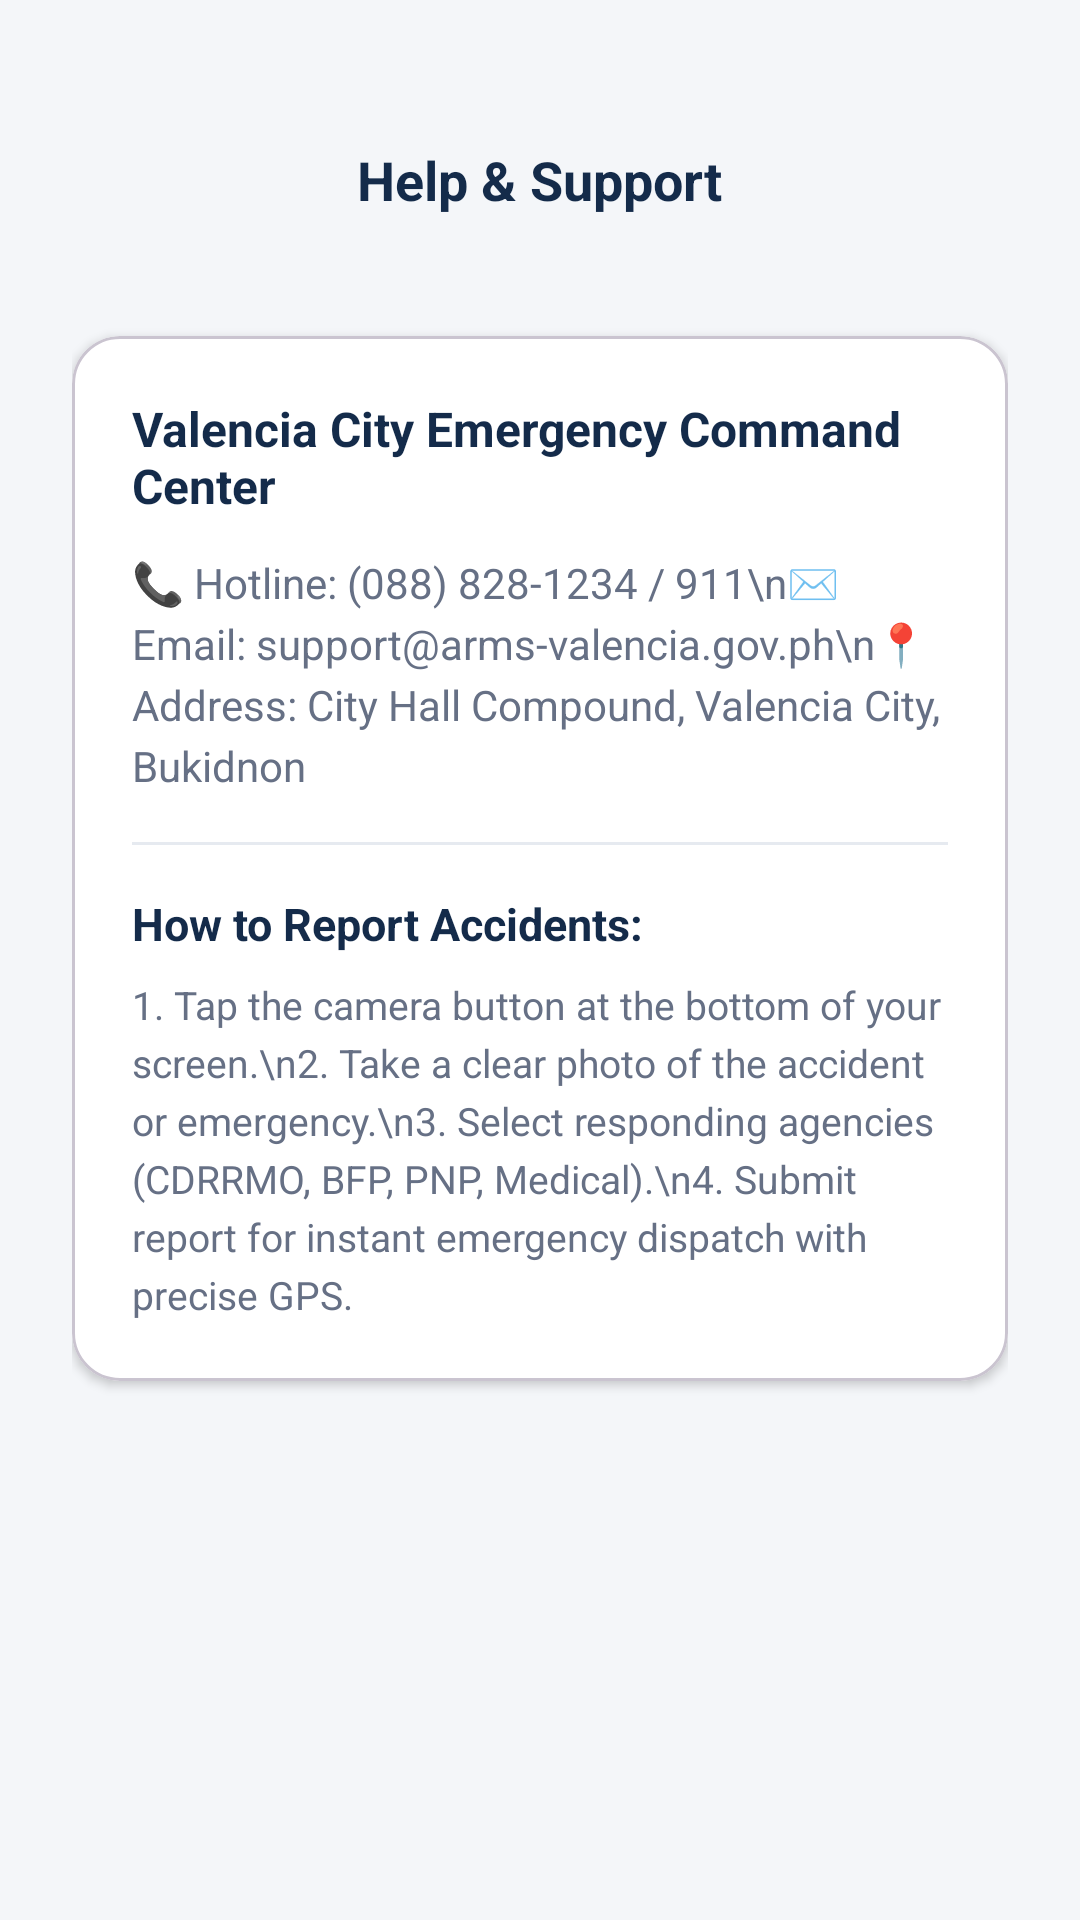

Write the Android layout XML for this screen, with the resource values it uses.
<!-- AndroidManifest.xml: application theme Theme.ACCIDENTREPORTANDMONITORINGSYSTEM -->
<!-- res/layout/activity_help_support.xml -->
<?xml version="1.0" encoding="utf-8"?>
<ScrollView xmlns:android="http://schemas.android.com/apk/res/android"
    xmlns:app="http://schemas.android.com/apk/res-auto"
    android:layout_width="match_parent"
    android:layout_height="match_parent"
    android:background="@color/arms_background"
    android:fillViewport="true">

    <LinearLayout
        android:layout_width="match_parent"
        android:layout_height="wrap_content"
        android:orientation="vertical"
        android:padding="24dp">

        
        <RelativeLayout
            android:layout_width="match_parent"
            android:layout_height="56dp"
            android:layout_marginTop="8dp">

            <ImageButton
                android:id="@+id/ibBack"
                android:layout_width="40dp"
                android:layout_height="40dp"
                android:layout_alignParentStart="true"
                android:layout_centerVertical="true"
                android:background="?attr/selectableItemBackgroundBorderless"
                android:contentDescription="@string/app_name"
                android:src="@drawable/ic_arrow_back"
                app:tint="@color/arms_navy" />

            <TextView
                android:layout_width="wrap_content"
                android:layout_height="wrap_content"
                android:layout_centerInParent="true"
                android:text="Help &amp; Support"
                android:textColor="@color/arms_navy"
                android:textSize="18sp"
                android:textStyle="bold" />
        </RelativeLayout>

        
        <com.google.android.material.card.MaterialCardView
            android:layout_width="match_parent"
            android:layout_height="wrap_content"
            android:layout_marginTop="24dp"
            app:cardBackgroundColor="@color/arms_card_bg"
            app:cardCornerRadius="16dp"
            app:cardElevation="2dp">

            <LinearLayout
                android:layout_width="match_parent"
                android:layout_height="wrap_content"
                android:orientation="vertical"
                android:padding="20dp">

                <TextView
                    android:layout_width="wrap_content"
                    android:layout_height="wrap_content"
                    android:text="Valencia City Emergency Command Center"
                    android:textColor="@color/arms_navy"
                    android:textSize="16sp"
                    android:textStyle="bold" />

                <TextView
                    android:layout_width="wrap_content"
                    android:layout_height="wrap_content"
                    android:layout_marginTop="12dp"
                    android:text="📞 Hotline: (088) 828-1234 / 911\n✉️ Email: support@arms-valencia.gov.ph\n📍 Address: City Hall Compound, Valencia City, Bukidnon"
                    android:textColor="@color/arms_secondary_text"
                    android:textSize="14sp"
                    android:lineSpacingExtra="4dp" />

                <View
                    android:layout_width="match_parent"
                    android:layout_height="1dp"
                    android:layout_marginTop="16dp"
                    android:background="@color/arms_divider" />

                <TextView
                    android:layout_width="wrap_content"
                    android:layout_height="wrap_content"
                    android:layout_marginTop="16dp"
                    android:text="How to Report Accidents:"
                    android:textColor="@color/arms_navy"
                    android:textSize="15sp"
                    android:textStyle="bold" />

                <TextView
                    android:layout_width="wrap_content"
                    android:layout_height="wrap_content"
                    android:layout_marginTop="8dp"
                    android:text="1. Tap the camera button at the bottom of your screen.\n2. Take a clear photo of the accident or emergency.\n3. Select responding agencies (CDRRMO, BFP, PNP, Medical).\n4. Submit report for instant emergency dispatch with precise GPS."
                    android:textColor="@color/arms_secondary_text"
                    android:textSize="13sp"
                    android:lineSpacingExtra="4dp" />

            </LinearLayout>
        </com.google.android.material.card.MaterialCardView>

    </LinearLayout>
</ScrollView>
<!-- resources referenced by this layout -->
<resources>
  <color name="arms_background">#F4F6F9</color>
  <color name="arms_card_bg">#FFFFFF</color>
  <color name="arms_divider">#E6EAF0</color>
  <color name="arms_navy">#142B4A</color>
  <color name="arms_secondary_text">#667085</color>
  <string name="app_name">ARMS</string>
  <style name="Theme.ACCIDENTREPORTANDMONITORINGSYSTEM" parent="Base.Theme.ACCIDENTREPORTANDMONITORINGSYSTEM" />
  <style name="Base.Theme.ACCIDENTREPORTANDMONITORINGSYSTEM" parent="Theme.Material3.Light.NoActionBar">
          <item name="colorPrimary">@color/arms_navy</item>
          <item name="colorSecondary">@color/arms_red</item>
          <item name="android:windowBackground">@color/arms_background</item>
      </style>
  <color name="arms_red">#D92D35</color>
</resources>
